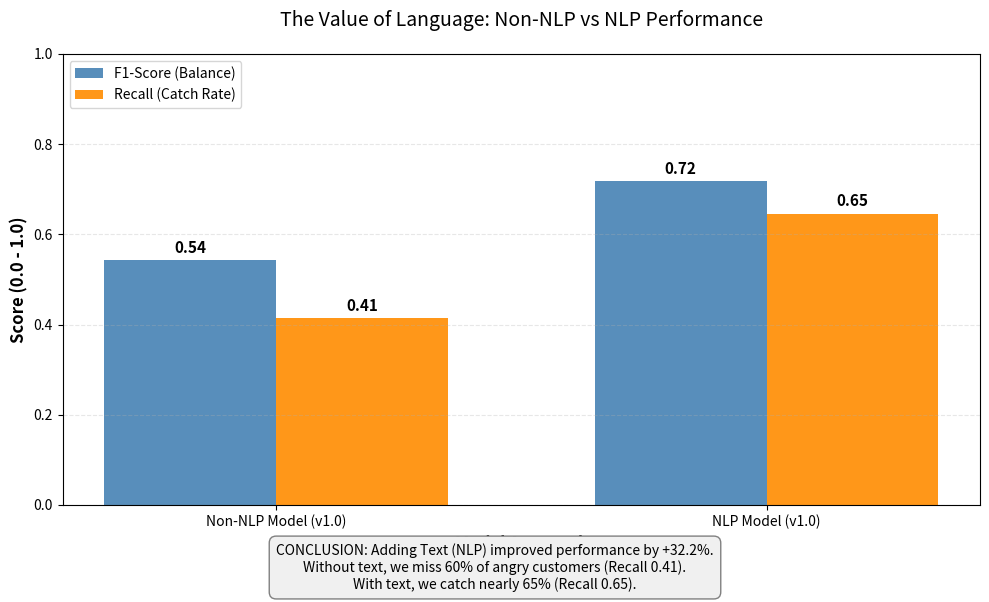

Source code (Python):
import matplotlib.pyplot as plt
import pandas as pd
import numpy as np
import os

# CONFIGURATION
PROJECT_ROOT = r"C:\Users\<user>\PycharmProjects\ml\1.0"
OUTPUT_DIR = os.path.join(PROJECT_ROOT, "reports", "figures")
os.makedirs(OUTPUT_DIR, exist_ok=True)


def plot_final_showdown():
    print("📊 GENERATING: Final Battle - Non-NLP vs NLP...")

    # 1. THE HARD DATA (From your logs)
    data = {
        'Model': ['Non-NLP Model (v1.0)', 'NLP Model (v1.0)'],
        'F1-Score': [0.5436, 0.7184],  # Real numbers from your logs
        'Recall': [0.4137, 0.6459],  # Catch Rate
        'Precision': [0.7924, 0.8090],  # Trust Factor
        'Type': ['Operational Data Only', 'Review Text Data']
    }

    df = pd.DataFrame(data)

    # 2. SETUP PLOT
    fig, ax = plt.subplots(figsize=(10, 6))

    # Bar Widths
    bar_width = 0.35
    index = np.arange(len(df['Model']))

    # Plotting
    # Colors: Steel Blue for Non-NLP, Deep Orange for NLP
    rects1 = ax.bar(index, df['F1-Score'], bar_width, label='F1-Score (Balance)', color='#4682B4', alpha=0.9)
    rects2 = ax.bar(index + bar_width, df['Recall'], bar_width, label='Recall (Catch Rate)', color='#FF8C00', alpha=0.9)

    # 3. STYLING
    ax.set_xlabel('Model Approach', fontsize=12, fontweight='bold')
    ax.set_ylabel('Score (0.0 - 1.0)', fontsize=12, fontweight='bold')
    ax.set_title('The Value of Language: Non-NLP vs NLP Performance', fontsize=14, pad=20)
    ax.set_xticks(index + bar_width / 2)
    ax.set_xticklabels(df['Model'])
    ax.set_ylim(0, 1.0)
    ax.legend(loc='upper left')
    ax.grid(axis='y', linestyle='--', alpha=0.3)

    # 4. ADD LABELS (The Numbers)
    def autolabel(rects):
        for rect in rects:
            height = rect.get_height()
            ax.annotate(f'{height:.2f}',
                        xy=(rect.get_x() + rect.get_width() / 2, height),
                        xytext=(0, 3),
                        textcoords="offset points",
                        ha='center', va='bottom', fontweight='bold', fontsize=11)

    autolabel(rects1)
    autolabel(rects2)

    # 5. INSIGHT BOX
    improvement = ((0.7184 - 0.5436) / 0.5436) * 100
    plt.figtext(0.5, 0.01,
                f"CONCLUSION: Adding Text (NLP) improved performance by +{improvement:.1f}%.\n"
                "Without text, we miss 60% of angry customers (Recall 0.41).\n"
                "With text, we catch nearly 65% (Recall 0.65).",
                ha="center", fontsize=10, style='italic',
                bbox={"facecolor": "#f0f0f0", "edgecolor": "gray", "boxstyle": "round,pad=0.5"})

    # 6. SAVE
    save_path = os.path.join(OUTPUT_DIR, "final_impact_chart.png")
    plt.tight_layout()
    plt.subplots_adjust(bottom=0.15)  # Make room for text
    plt.savefig(save_path, dpi=300)
    plt.show()

    print(f"✅ SUCCESS: Chart saved to {save_path}")


if __name__ == "__main__":
    plot_final_showdown()